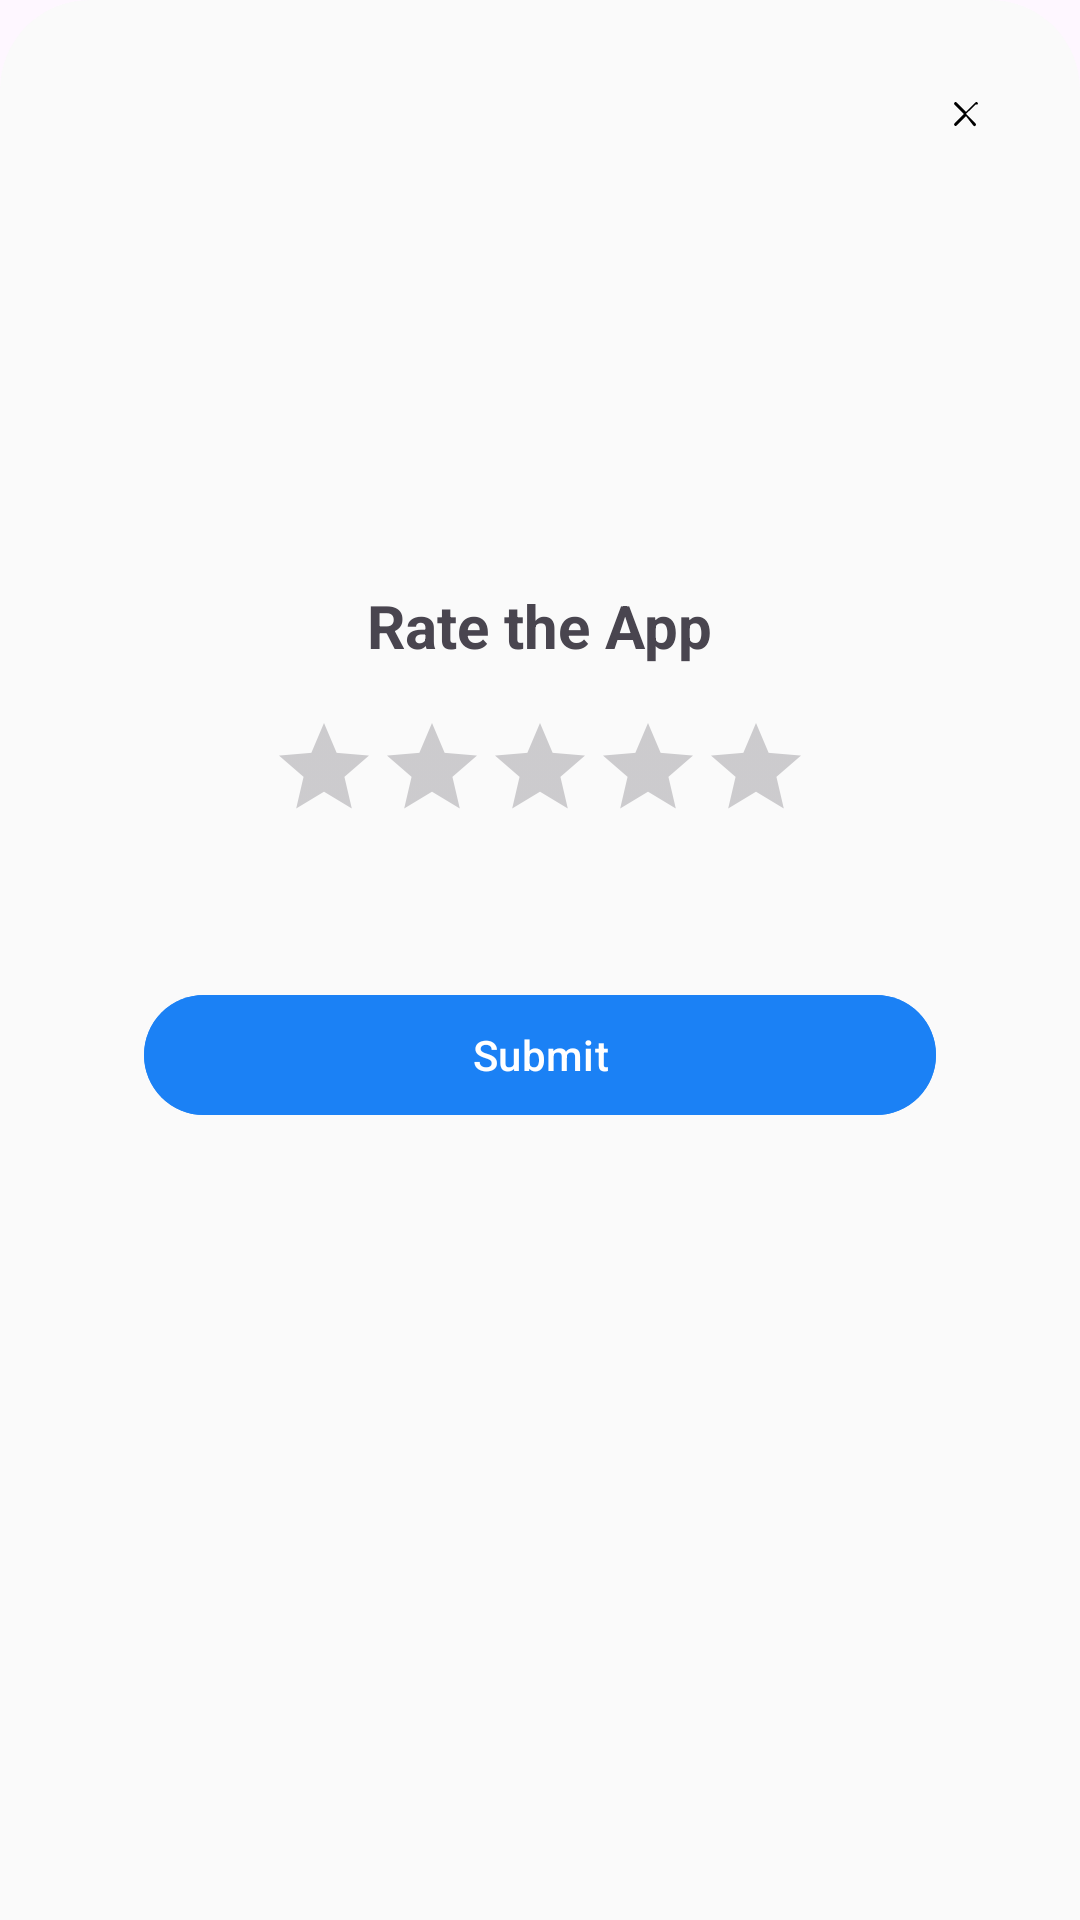

Produce the Android XML layout that renders to this screen, including the resource entries it uses.
<!-- AndroidManifest.xml: application theme Theme.OnlineExamApp -->
<!-- res/layout/bottom_sheet_rating.xml -->
<LinearLayout xmlns:android="http://schemas.android.com/apk/res/android"
    android:layout_width="match_parent"
    android:layout_height="wrap_content"
    android:orientation="vertical"
    android:padding="24dp"
    android:background="@drawable/bg_button_container2">

    
    <ImageView
        android:id="@+id/closeButton"
        android:layout_width="28dp"
        android:layout_height="28dp"
        android:layout_gravity="end"
        android:src="@drawable/ic_close"
        android:contentDescription="Close"
        android:padding="8dp"
        android:onClick="closeButtonClicked" />


    <LinearLayout
        android:layout_width="match_parent"
        android:layout_height="wrap_content"
        android:orientation="vertical"
        android:padding="24dp"
        android:layout_marginTop="25dp"
        android:gravity="center">

        
        <ImageView
            android:id="@+id/sheetIcon"
            android:layout_width="64dp"
            android:layout_height="64dp"
            android:layout_gravity="center"
            android:src="@drawable/ic_logo"
            android:layout_marginTop="12dp"
            android:layout_marginBottom="18dp"/>
    <TextView
        android:id="@+id/ratingTitle"
        android:layout_width="wrap_content"
        android:layout_height="wrap_content"
        android:text="Rate the App"
        android:textSize="20sp"
        android:textStyle="bold"
        android:layout_gravity="center"
        android:layout_marginBottom="16dp" />

    <RatingBar
        android:id="@+id/ratingBar"
        android:layout_width="wrap_content"
        android:layout_height="wrap_content"

        android:numStars="5"
        android:stepSize="1"
        android:progressTint="@color/star_gold"
        android:isIndicator="false"
        style="@style/Widget.AppCompat.RatingBar.Indicator" />


    <TextView
        android:id="@+id/ratingText"
        android:layout_width="wrap_content"
        android:layout_height="wrap_content"
        android:text=""
        android:textSize="16sp"
        android:layout_marginTop="12dp"
        android:layout_marginBottom="20dp"
        android:textColor="@color/text_primary" />



    <Button
        android:id="@+id/submitRating"
        android:layout_width="match_parent"
        android:layout_height="wrap_content"
        android:text="Submit"
        android:backgroundTint="@color/primary"
        android:textColor="@android:color/white" />

    
    <TextView
        android:id="@+id/thankYouMessage"
        android:layout_width="match_parent"
        android:layout_height="wrap_content"
        android:textSize="16sp"
        android:textColor="@android:color/black"
        android:gravity="center"
        android:background="@android:color/darker_gray"
        android:padding="16dp"
        android:layout_marginTop="20dp"
        android:visibility="gone" />

</LinearLayout>
</LinearLayout>
<!-- resources referenced by this layout -->
<resources>
  <color name="primary">#EF1A80F6</color>
  <color name="star_gold">#FFD700</color>
  <color name="text_primary">#000000</color>
  <!-- drawable bg_button_container2 (drawable) -->
  <shape xmlns:android="http://schemas.android.com/apk/res/android"
      android:shape="rectangle">
      <solid android:color="@color/card_background" />
      <corners
          android:topLeftRadius="30dp"
          android:topRightRadius="30dp"
          android:bottomRightRadius="0dp"
          android:bottomLeftRadius="0dp" />
  </shape>
  <!-- drawable ic_close (drawable) -->
  <vector xmlns:android="http://schemas.android.com/apk/res/android"
      android:width="24dp"
      android:height="24dp"
      android:viewportWidth="24"
      android:viewportHeight="24">
  
      <path
          android:fillColor="#FF000000"
          android:pathData="M18.3,5.71L12,12l6.3,6.29a1,1 0 1,1 -1.41,1.41L12,13.41l-6.29,6.3a1,1 0 0,1 -1.41,-1.41L10.59,12 4.29,5.71a1,1 0 0,1 1.41,-1.41L12,10.59l6.29,-6.3a1,1 0 0,1 1.41,1.41z"/>
  </vector>
  <style name="Theme.OnlineExamApp" parent="Theme.Material3.Light.NoActionBar">
          <item name="colorPrimary">@color/primary</item>
          <item name="colorPrimaryVariant">@color/primary_variant</item>
          <item name="colorSecondary">@color/secondary</item>
          <item name="colorAccent">@color/accent</item>
  
          <item name="android:windowBackground">@color/background</item>
          <item name="colorSurface">@color/surface</item>
  
          <item name="colorOnPrimary">@color/white</item>
          <item name="colorOnSecondary">@color/black</item>
          <item name="colorOnSurface">@color/text_primary</item>
  
          <item name="colorError">@color/error</item>
          <item name="colorOnError">@color/white</item>
      </style>
  <color name="card_background">#FAFAFA</color>
  <color name="primary_variant">#0056B3</color>
  <color name="secondary">#00BFA5</color>
  <color name="accent">#FFB300</color>
  <color name="background">#FFFFFF</color>
  <color name="surface">#FFFFFF</color>
  <color name="white">#FFFFFF</color>
  <color name="black">#000000</color>
  <color name="error">#D32F2F</color>
</resources>
